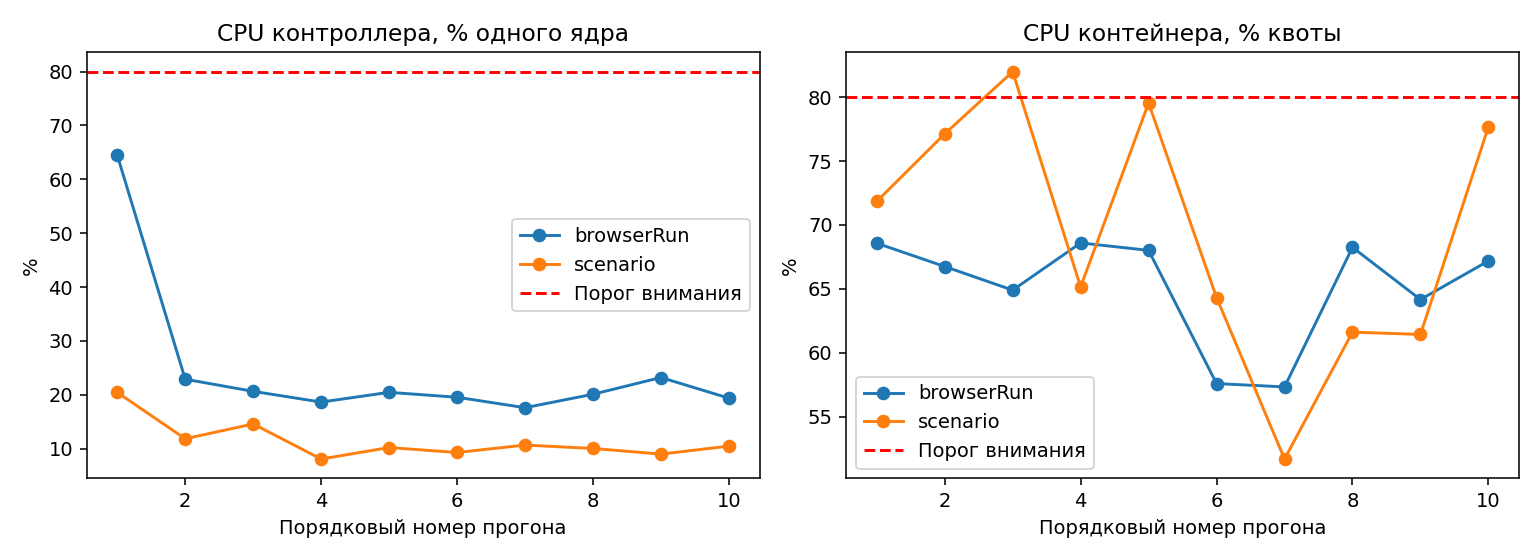

Values plotted in this chart, from the file beside it:
runId, order, variant, scenario, repetition, phase, wallMs, controllerCpuUs, controllerCpuPercentOneCore, controllerRssBytesAfter, cgroupAvailable, containerCpuUs, cpuQuotaCpus, containerCpuPercentQuota, throttledUs, throttledPeriods, containerMemoryBytesAfter
0001, 1, shared, sequential, 5, scenario, 17.01, 3478, 20.44, 108797952, True, 48896, 4, 71.85, 0, 0, 161247232
0001, 1, shared, sequential, 5, browserRun, 118.9, 76686, 64.49, 108797952, True, 326190, 4, 68.58, 0, 0, 161509376
0002, 2, shared, sequential, 7, scenario, 16.45, 1947, 11.83, 111681536, True, 50762, 4, 77.13, 0, 0, 164659200
0002, 2, shared, sequential, 7, browserRun, 97.29, 22271, 22.89, 111681536, True, 259783, 4, 66.75, 0, 0, 164659200
0003, 3, shared, sequential, 3, scenario, 17.08, 2491, 14.58, 111865856, True, 56025, 4, 81.99, 0, 0, 165797888
0003, 3, shared, sequential, 3, browserRun, 99.86, 20606, 20.63, 111865856, True, 259267, 4, 64.91, 0, 0, 166830080
0004, 4, shared, sequential, 9, scenario, 13.53, 1091, 8.066, 113045504, True, 35253, 4, 65.16, 0, 0, 169930752
0004, 4, shared, sequential, 9, browserRun, 96.33, 17960, 18.64, 113045504, True, 264323, 4, 68.6, 0, 0, 169930752
0005, 5, shared, sequential, 1, scenario, 16.99, 1733, 10.2, 113016832, True, 54045, 4, 79.54, 0, 0, 166518784
0005, 5, shared, sequential, 1, browserRun, 90.36, 18481, 20.45, 113016832, True, 245838, 4, 68.02, 0, 0, 166780928
0006, 6, shared, sequential, 2, scenario, 14.74, 1368, 9.281, 113803264, True, 37925, 4, 64.32, 0, 0, 161013760
0006, 6, shared, sequential, 2, browserRun, 92.57, 18087, 19.54, 113803264, True, 213279, 4, 57.6, 0, 0, 161013760
0007, 7, shared, sequential, 8, scenario, 13.23, 1410, 10.66, 114327552, True, 27350, 4, 51.7, 0, 0, 162074624
0007, 7, shared, sequential, 8, browserRun, 86.19, 15169, 17.6, 114327552, True, 197679, 4, 57.34, 0, 0, 162336768
0008, 8, shared, sequential, 6, scenario, 13.42, 1346, 10.03, 113455104, True, 33067, 4, 61.62, 0, 0, 170119168
0008, 8, shared, sequential, 6, browserRun, 88.11, 17708, 20.1, 113455104, True, 240559, 4, 68.25, 0, 0, 170119168
0009, 9, shared, sequential, 4, scenario, 13.33, 1197, 8.983, 116207616, True, 32748, 4, 61.44, 0, 0, 162930688
0009, 9, shared, sequential, 4, browserRun, 88.22, 20473, 23.21, 116207616, True, 226444, 4, 64.17, 0, 0, 162930688
0010, 10, shared, sequential, 10, scenario, 13.34, 1396, 10.47, 119033856, True, 41437, 4, 77.68, 0, 0, 174727168
0010, 10, shared, sequential, 10, browserRun, 95.2, 18438, 19.37, 119033856, True, 255873, 4, 67.19, 0, 0, 174964736
